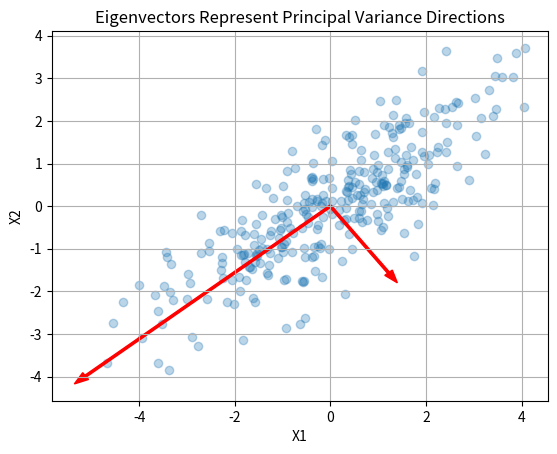

Here is the Python script that generated this plot:
import numpy as np
import matplotlib.pyplot as plt

np.random.seed(0)

# Generate correlated data
mean = [0, 0]
cov = [[3, 2], [2, 2]]
X = np.random.multivariate_normal(mean, cov, 300)

# Mean center
X_centered = X - np.mean(X, axis=0)

# Covariance and eigen decomposition
cov_matrix = np.cov(X_centered, rowvar=False)
eigenvalues, eigenvectors = np.linalg.eigh(cov_matrix)

# Sort
idx = np.argsort(eigenvalues)[::-1]
eigenvalues = eigenvalues[idx]
eigenvectors = eigenvectors[:, idx]

# Plot
plt.scatter(X_centered[:, 0], X_centered[:, 1], alpha=0.3)

origin = np.mean(X_centered, axis=0)
for i in range(2):
    vec = eigenvectors[:, i] * np.sqrt(eigenvalues[i]) * 3
    plt.arrow(
        origin[0], origin[1],
        vec[0], vec[1],
        color='red',
        width=0.05,
        head_width=0.2
    )

plt.title("Eigenvectors Represent Principal Variance Directions")
plt.xlabel("X1")
plt.ylabel("X2")
plt.grid()
plt.show()
